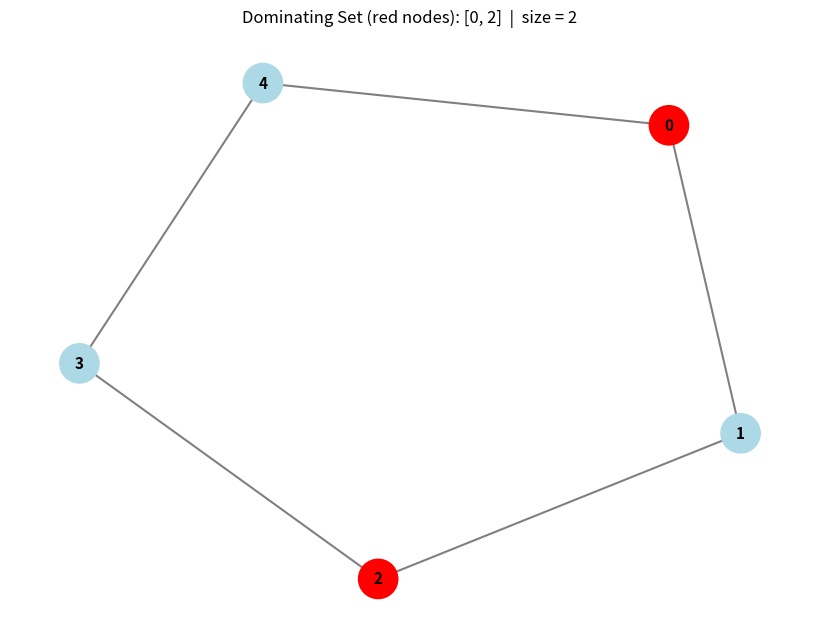

Generate this figure with matplotlib:
import heapq
from collections import defaultdict, deque
import networkx as nx
import matplotlib.pyplot as plt

class KMaxAlgorithm:

    def __init__(self, adj_matrix):
        self.A = adj_matrix
        self.n = len(adj_matrix)
        self.graph = self.build_graph()

    # -----------------------------------
    # Build adjacency list
    # -----------------------------------
    def build_graph(self):
        graph = defaultdict(list)
        for i in range(self.n):
            graph[i]  # ensure all nodes, including isolated ones, are present
            for j in range(self.n):
                if self.A[i][j] == 1:
                    graph[i].append(j)
        return graph

    # -----------------------------------
    # Compute degree in original graph
    # -----------------------------------
    def compute_deg_G(self):
        return {v: len(self.graph[v]) for v in self.graph}

    # -----------------------------------
    # PHASE 1: K-max spanning tree
    # -----------------------------------
    def construct_kmax_tree(self, deg_G):
        visited = set()
        T = []

        # Start from the highest-degree node instead of hardcoding node 0
        start = max(deg_G, key=deg_G.get) if deg_G else 0
        pq = [(-deg_G.get(start, 0), start, -1)]

        while len(visited) < self.n:
            # If the PQ is exhausted, the graph is disconnected — resume from
            # an unvisited node to build a spanning forest
            if not pq:
                for node in range(self.n):
                    if node not in visited:
                        heapq.heappush(pq, (-deg_G.get(node, 0), node, -1))
                        break

            _, node, parent = heapq.heappop(pq)

            if node in visited:
                continue

            visited.add(node)

            if parent != -1:
                T.append((parent, node))

            for nei in self.graph[node]:
                if nei not in visited:
                    heapq.heappush(pq, (-deg_G.get(nei, 0), nei, node))

        return T

    # -----------------------------------
    # Compute degree in tree
    # -----------------------------------
    def compute_deg_T(self, T):
        deg_T = defaultdict(int)
        for u, v in T:
            deg_T[u] += 1
            deg_T[v] += 1
        return deg_T

    # -----------------------------------
    # PHASE 2: Fundamental cut-sets
    # -----------------------------------
    def compute_cutsets(self, T):
        tree_adj = defaultdict(list)
        for u, v in T:
            tree_adj[u].append(v)
            tree_adj[v].append(u)

        branches = set(T)
        chords = set()

        for u in self.graph:
            for v in self.graph[u]:
                if (u, v) not in branches and (v, u) not in branches:
                    if u < v:
                        chords.add((u, v))

        cut_sizes = {}

        def bfs_components(remove_edge):
            visited = set()
            components = []

            for v in self.graph:
                if v not in visited:
                    queue = deque([v])
                    comp = []
                    visited.add(v)

                    while queue:
                        x = queue.popleft()
                        comp.append(x)

                        for nei in tree_adj[x]:
                            if (x, nei) == remove_edge or (nei, x) == remove_edge:
                                continue
                            if nei not in visited:
                                visited.add(nei)
                                queue.append(nei)

                    components.append(comp)

            return components

        for b in branches:
            comps = bfs_components(b)
            if len(comps) != 2:
                continue

            V1, V2 = set(comps[0]), set(comps[1])
            size = 1

            for x, y in chords:
                if (x in V1 and y in V2) or (x in V2 and y in V1):
                    size += 1

            cut_sizes[b] = size

        return cut_sizes

    # -----------------------------------
    # Compute Karci centrality
    # -----------------------------------
    def compute_karci(self, deg_G, deg_T, cut_sizes):
        K = {v: deg_G[v] + deg_T[v] for v in deg_G}

        for (u, v), size in cut_sizes.items():
            K[u] += size
            K[v] += size

        return K

    # -----------------------------------
    # PHASE 3: Iterative selection
    # -----------------------------------
    def dominating_set(self):
        dominated = set()
        D = set()
        all_nodes = set(range(self.n))

        while dominated != all_nodes:

            deg_G = self.compute_deg_G()
            T = self.construct_kmax_tree(deg_G)
            deg_T = self.compute_deg_T(T)
            cut_sizes = self.compute_cutsets(T)
            K = self.compute_karci(deg_G, deg_T, cut_sizes)

            # Select the highest-centrality node among those not yet dominated.
            # Restricting to undominated nodes ensures dominated grows every
            # iteration, guaranteeing termination.
            undominated = all_nodes - dominated
            v = max(undominated, key=lambda x: K.get(x, 0))

            D.add(v)
            dominated.add(v)
            dominated.update(self.graph[v])

        return D

    # -----------------------------------
    # Visualize graph + dominating set
    # -----------------------------------
    def visualize(self, D=None, layout="spring"):
        if D is None:
            D = self.dominating_set()

        G = nx.Graph()
        G.add_nodes_from(range(self.n))
        for u in range(self.n):
            for v in range(u + 1, self.n):
                if self.A[u][v] == 1:
                    G.add_edge(u, v)

        layouts = {
            "spring":   nx.spring_layout(G, seed=42),
            "circular": nx.circular_layout(G),
            "kamada":   nx.kamada_kawai_layout(G),
            "spectral": nx.spectral_layout(G),
        }
        pos = layouts.get(layout, nx.spring_layout(G, seed=42))

        colors = ["red" if node in D else "lightblue" for node in G.nodes()]

        plt.figure(figsize=(8, 6), layout="constrained")
        nx.draw(G, pos, with_labels=True, node_color=colors,
                node_size=800, font_size=11, font_weight="bold",
                edge_color="gray", width=1.5)
        plt.title(f"Dominating Set (red nodes): {sorted(D)}  |  size = {len(D)}")
        plt.show()


# -----------------------------------
# Run directly: python algo.py
# -----------------------------------
if __name__ == "__main__":
    adj = [
        [0, 1, 0, 0, 1],
        [1, 0, 1, 0, 0],
        [0, 1, 0, 1, 0],
        [0, 0, 1, 0, 1],
        [1, 0, 0, 1, 0],
    ]

    algo = KMaxAlgorithm(adj)
    D = algo.dominating_set()
    print("Dominating set:", sorted(D))
    algo.visualize(D)
